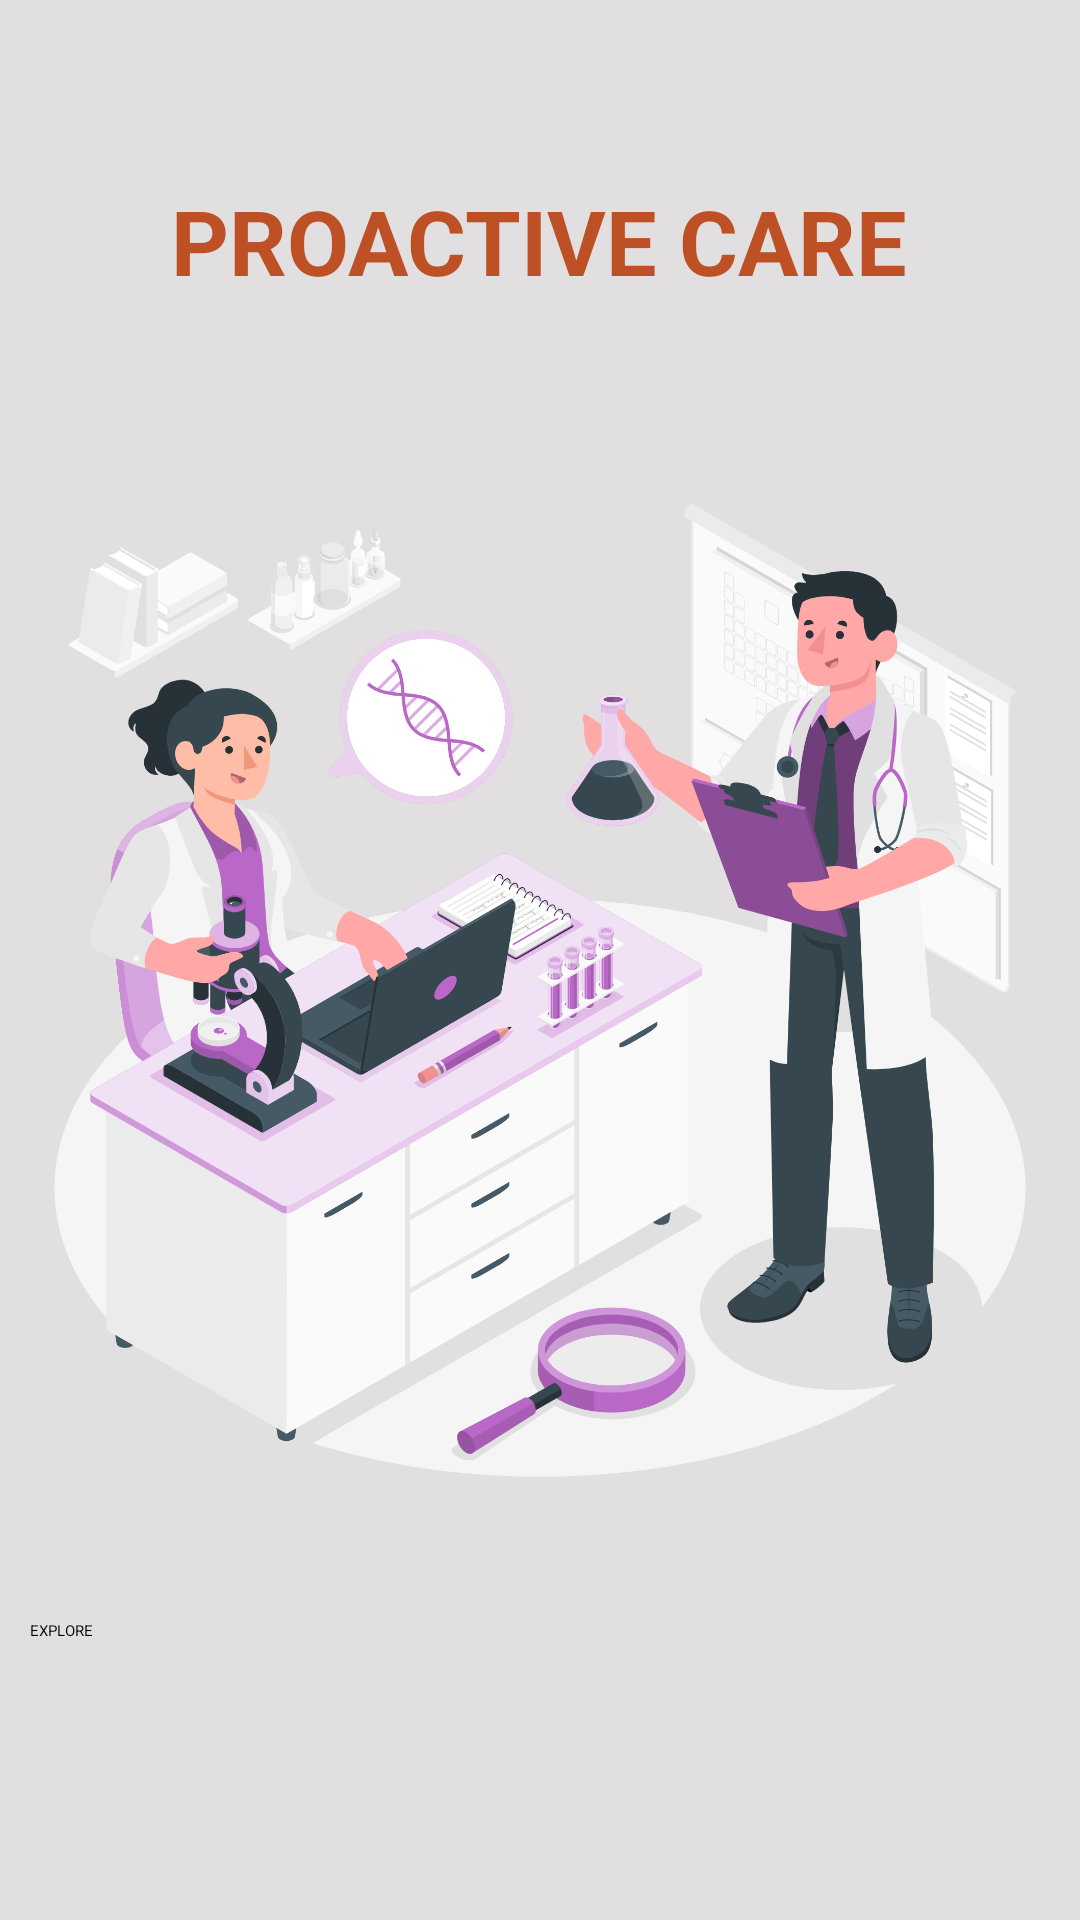

The Android layout XML behind this screen, and the referenced resources:
<!-- AndroidManifest.xml: application theme Theme.CattleManager -->
<!-- res/layout/activity_control.xml -->
<?xml version="1.0" encoding="utf-8"?>
<RelativeLayout xmlns:android="http://schemas.android.com/apk/res/android"
    xmlns:app="http://schemas.android.com/apk/res-auto"
    xmlns:tools="http://schemas.android.com/tools"
    android:layout_width="match_parent"
    android:layout_height="match_parent"
    tools:context=".ControlActivity"
    android:paddingTop="30dp"
    android:padding="10dp"
    android:background="@color/dwhite"
    tools:ignore="NamespaceTypo">


    <TextView
        android:id="@+id/title_view"
        android:layout_width="wrap_content"
        android:layout_height="wrap_content"
        android:layout_centerHorizontal="true"
        android:text="proactive care"
        android:textColor="@color/Dorminant_1"
        android:textAllCaps="true"
        android:textStyle="bold"
        android:layout_marginTop="50dp"
        android:textSize="30sp"

        />



    <ImageView
        android:layout_width="match_parent"
        android:layout_height="550sp"
        android:paddingTop="90dp"
        android:src="@drawable/medics"
        tools:ignore="MissingConstraints" />


    <Button
        android:layout_width="match_parent"
        android:layout_height="wrap_content"
        android:text="EXPLORE"
        android:layout_marginTop="530sp"
        android:id="@+id/explore_button"
        android:textAllCaps="false"
        android:shadowColor="@color/dblue"
        android:backgroundTint="@color/Dorminant_1"
        />



</RelativeLayout>
<!-- resources referenced by this layout -->
<resources>
  <color name="Dorminant_1">#BE5025</color>
  <color name="dblue">#3E64ED</color>
  <color name="dwhite">#E1DFDF</color>
  <!-- drawable medics: png bitmap (drawable, 606378 bytes) -->
</resources>
